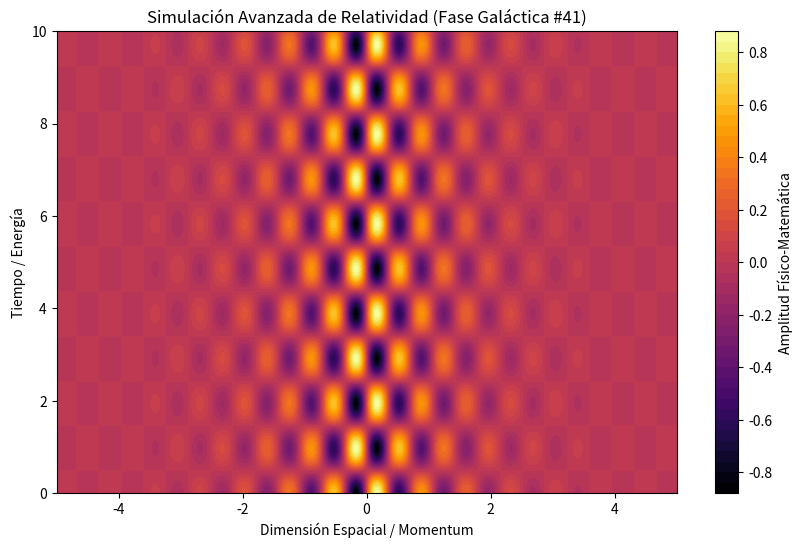

Write the Python code that produced this figure.
%matplotlib inline
# Simulación Galáctica: Relatividad - Variante 41
import numpy as np
import matplotlib.pyplot as plt

# Parámetros Físicos Aleatorios
param_1 = 8.734
param_2 = 3.235
param_3 = 0.883

t = np.linspace(0, 10, 500)
x = np.linspace(-5, 5, 500)
X, T = np.meshgrid(x, t)

# Ecuación Base (Avanzada)
Z = np.sin(X * param_1) * np.cos(T * param_2) * np.exp(-np.abs(X) * param_3)

plt.figure(figsize=(10, 6))
plt.contourf(X, T, Z, 50, cmap='inferno')
plt.colorbar(label='Amplitud Físico-Matemática')
plt.title(r'Simulación Avanzada de Relatividad (Fase Galáctica #41)')
plt.xlabel('Dimensión Espacial / Momentum')
plt.ylabel('Tiempo / Energía')
plt.show()
